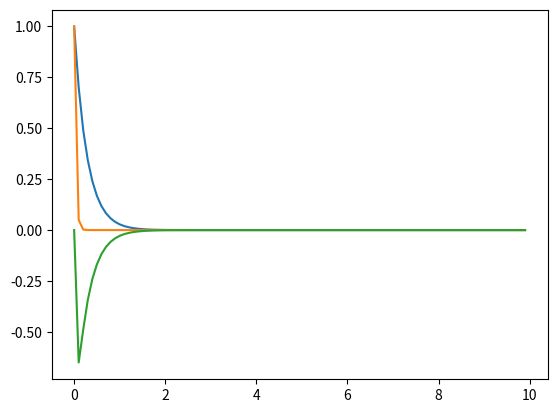

The script that saved this image:
import numpy as np
import matplotlib.pyplot as plt
h=0.1
num=round(10/h)
answer_num=np.zeros((num,1))
answer_real=np.zeros((num,1))
error=np.zeros((num,1))
answer_num[0]=1
answer_real[0]=1
error[0]=0
x=list(range(num))
for i in range(num-1):
    answer_num[i+1]=answer_num[i]+h*(-3*answer_num[i])
    answer_real[i+1]=np.exp(-3*x[i+1])
    error[i+1]=answer_real[i+1]-answer_num[i+1]
    x[i]=x[i]*h
x[num-1]=x[num-1]*h
plt.plot(x,answer_num)
plt.plot(x,answer_real)
plt.show()
plt.plot(x, error)
plt.show()
